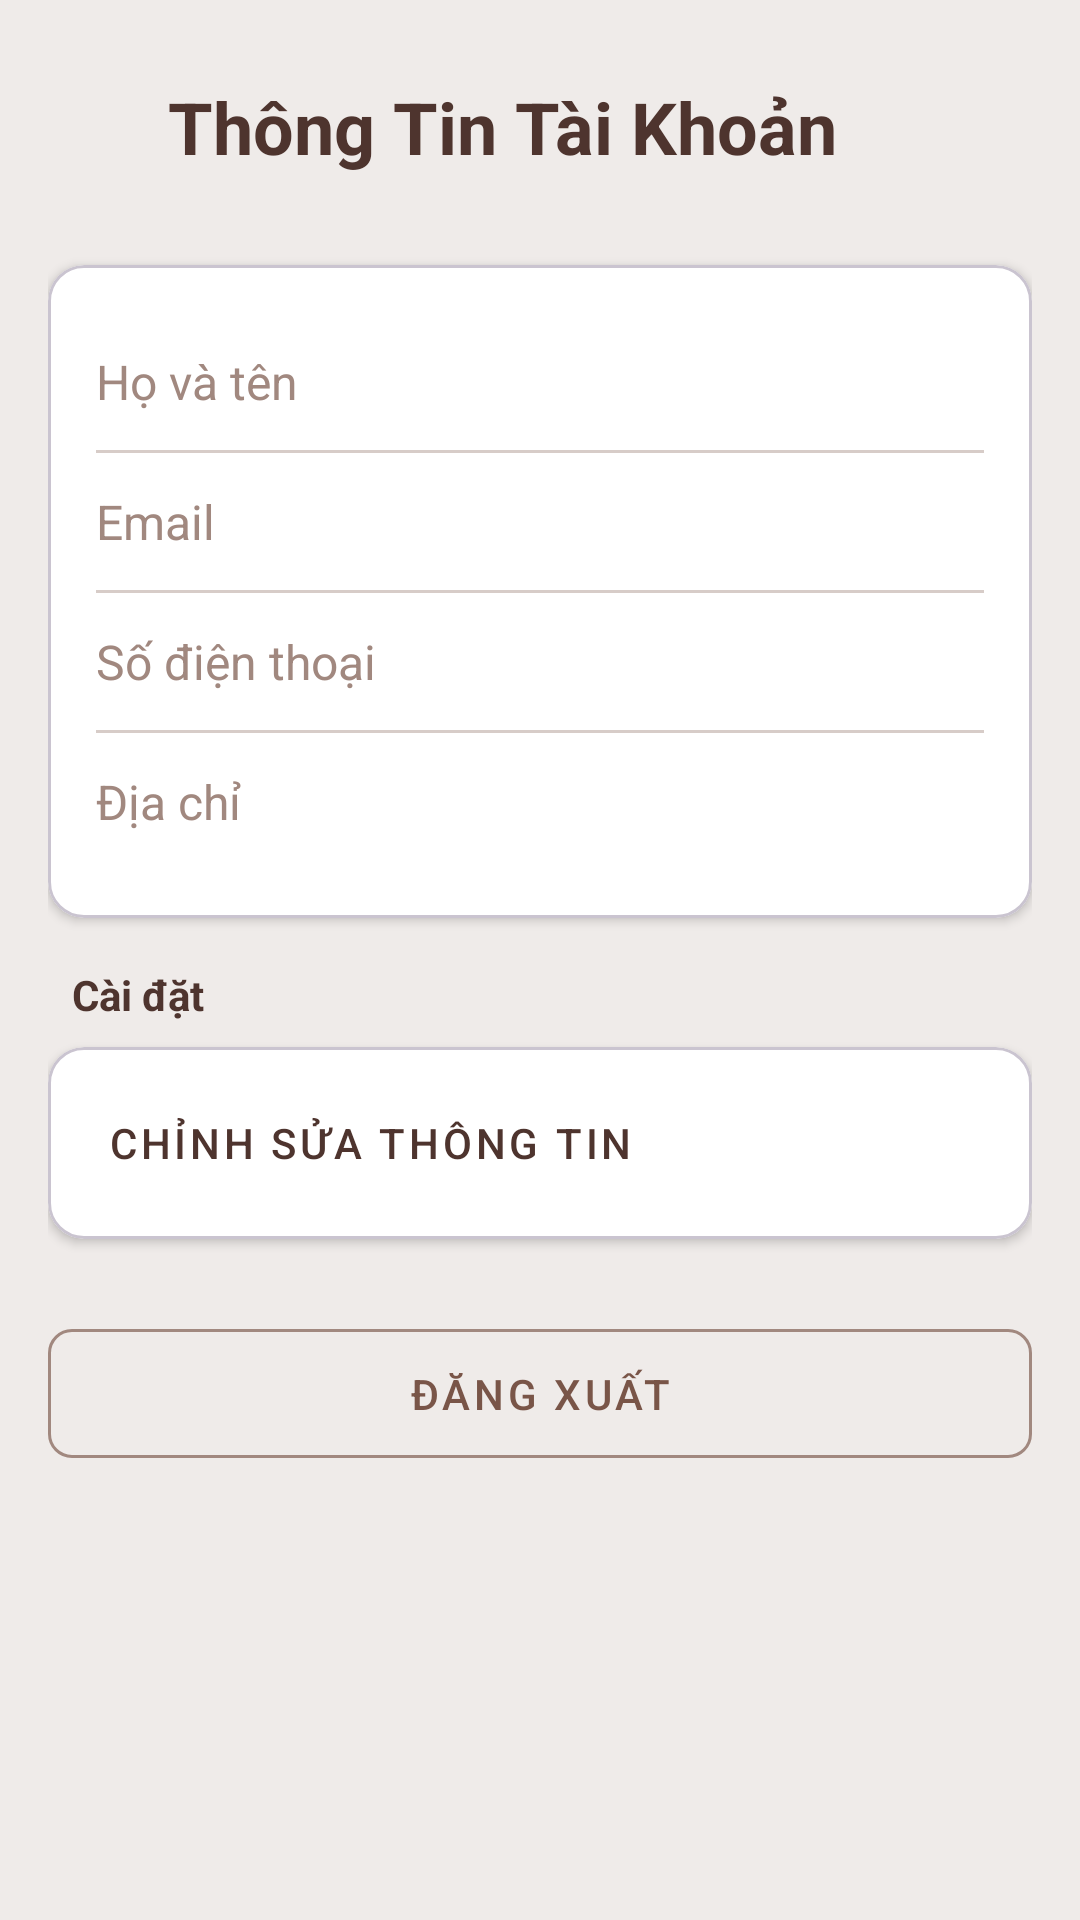

Android layout source for this screen:
<!-- AndroidManifest.xml: application theme Theme.CoffeeManagementApplication -->
<!-- res/layout/activity_profile.xml -->
<?xml version="1.0" encoding="utf-8"?>
<ScrollView xmlns:android="http://schemas.android.com/apk/res/android"
    xmlns:app="http://schemas.android.com/apk/res-auto"
    xmlns:tools="http://schemas.android.com/tools"
    android:layout_width="match_parent"
    android:layout_height="match_parent"
    android:background="@color/brand_background"
    tools:context=".activities.ProfileActivity">

    <LinearLayout
        android:layout_width="match_parent"
        android:layout_height="wrap_content"
        android:orientation="vertical"
        android:padding="16dp">

        <LinearLayout
            android:layout_width="match_parent"
            android:layout_height="wrap_content"
            android:orientation="horizontal"
            android:layout_marginVertical="10dp"
            android:paddingBottom="20dp">

            <ImageView
                android:id="@+id/imvBtnBack"
                android:layout_width="30dp"
                android:layout_height="30dp"
                android:layout_gravity="center_vertical"
                android:padding="5dp"
                android:src="@drawable/back_ic" />

            <TextView
                android:layout_width="wrap_content"
                android:layout_height="wrap_content"
                android:layout_gravity="center"
                android:text="Thông Tin Tài Khoản"
                android:textColor="@color/brand_brown_dark"
                android:textSize="24sp"
                android:textStyle="bold"
                android:layout_marginStart="10dp"/>
        </LinearLayout>

        <com.google.android.material.card.MaterialCardView
            android:layout_width="match_parent"
            android:layout_height="wrap_content"
            app:cardCornerRadius="12dp"
            app:cardElevation="2dp"
            app:cardBackgroundColor="@color/white"
            android:layout_marginBottom="16dp">

            <LinearLayout
                android:layout_width="match_parent"
                android:layout_height="wrap_content"
                android:orientation="vertical"
                android:padding="16dp">

                <RelativeLayout
                    android:layout_width="match_parent"
                    android:layout_height="wrap_content"
                    android:paddingVertical="12dp">

                    <TextView
                        android:layout_width="wrap_content"
                        android:layout_height="wrap_content"
                        android:layout_alignParentStart="true"
                        android:layout_centerVertical="true"
                        android:text="Họ và tên"
                        android:textSize="16sp"
                        android:textColor="@color/brand_brown_light"
                        android:drawablePadding="12dp"
                        app:drawableTint="@color/brand_brown_light"/>

                    <TextView
                        android:id="@+id/textViewFullName"
                        android:layout_width="wrap_content"
                        android:layout_height="wrap_content"
                        android:layout_alignParentEnd="true"
                        android:layout_centerVertical="true"
                        android:textSize="16sp"
                        android:textColor="@color/brand_brown_dark"
                        android:textStyle="bold"
                        tools:text="Nguyễn Văn A"/>
                </RelativeLayout>

                <View
                    android:layout_width="match_parent"
                    android:layout_height="1dp"
                    android:background="@color/brand_divider"/>

                <RelativeLayout
                    android:layout_width="match_parent"
                    android:layout_height="wrap_content"
                    android:paddingVertical="12dp">

                    <TextView
                        android:layout_width="wrap_content"
                        android:layout_height="wrap_content"
                        android:layout_alignParentStart="true"
                        android:layout_centerVertical="true"
                        android:text="Email"
                        android:textSize="16sp"
                        android:textColor="@color/brand_brown_light"
                        android:drawablePadding="12dp"
                        app:drawableTint="@color/brand_brown_light"/>

                    <TextView
                        android:id="@+id/textViewEmail"
                        android:layout_width="wrap_content"
                        android:layout_height="wrap_content"
                        android:layout_alignParentEnd="true"
                        android:layout_centerVertical="true"
                        android:textSize="16sp"
                        android:textColor="@color/brand_brown_dark"
                        tools:text="test@gmail.com"/>
                </RelativeLayout>

                <View
                    android:layout_width="match_parent"
                    android:layout_height="1dp"
                    android:background="@color/brand_divider"/>

                <RelativeLayout
                    android:layout_width="match_parent"
                    android:layout_height="wrap_content"
                    android:paddingVertical="12dp">

                    <TextView
                        android:layout_width="wrap_content"
                        android:layout_height="wrap_content"
                        android:layout_alignParentStart="true"
                        android:layout_centerVertical="true"
                        android:text="Số điện thoại"
                        android:textSize="16sp"
                        android:textColor="@color/brand_brown_light"
                        android:drawablePadding="12dp"
                        app:drawableTint="@color/brand_brown_light"/>

                    <TextView
                        android:id="@+id/textViewPhone"
                        android:layout_width="wrap_content"
                        android:layout_height="wrap_content"
                        android:layout_alignParentEnd="true"
                        android:layout_centerVertical="true"
                        android:textSize="16sp"
                        android:textColor="@color/brand_brown_dark"
                        tools:text="0987654321"/>
                </RelativeLayout>

                <View
                    android:layout_width="match_parent"
                    android:layout_height="1dp"
                    android:background="@color/brand_divider"/>

                <RelativeLayout
                    android:layout_width="match_parent"
                    android:layout_height="wrap_content"
                    android:paddingVertical="12dp">

                    <TextView
                        android:layout_width="wrap_content"
                        android:layout_height="wrap_content"
                        android:layout_alignParentStart="true"
                        android:layout_centerVertical="true"
                        android:text="Địa chỉ"
                        android:textSize="16sp"
                        android:textColor="@color/brand_brown_light"
                        android:drawablePadding="12dp"
                        app:drawableTint="@color/brand_brown_light"/>

                    <TextView
                        android:id="@+id/textViewDefaultAddress"
                        android:layout_width="wrap_content"
                        android:layout_height="wrap_content"
                        android:layout_alignParentEnd="true"
                        android:layout_centerVertical="true"
                        android:textSize="16sp"
                        android:textColor="@color/brand_brown_dark"
                        android:gravity="end"
                        android:layout_marginStart="100dp"
                        tools:text="Số 123, P. ABC, Q. XYZ, TP. HCM"/>
                </RelativeLayout>

            </LinearLayout>
        </com.google.android.material.card.MaterialCardView>

        <TextView
            android:layout_width="wrap_content"
            android:layout_height="wrap_content"
            android:text="Cài đặt"
            android:textStyle="bold"
            android:textColor="@color/brand_brown_dark"
            android:layout_marginStart="8dp"
            android:layout_marginBottom="8dp"/>

        <com.google.android.material.card.MaterialCardView
            android:layout_width="match_parent"
            android:layout_height="wrap_content"
            app:cardCornerRadius="12dp"
            app:cardElevation="2dp"
            app:cardBackgroundColor="@color/white"
            android:layout_marginBottom="24dp">

            <LinearLayout
                android:layout_width="match_parent"
                android:layout_height="wrap_content"
                android:orientation="vertical"
                android:paddingVertical="8dp">

                <com.google.android.material.button.MaterialButton
                    android:id="@+id/buttonEditProfile"
                    style="@style/Widget.MaterialComponents.Button.TextButton"
                    android:layout_width="match_parent"
                    android:layout_height="wrap_content"
                    android:gravity="start|center_vertical"
                    android:paddingStart="20dp"
                    android:text="Chỉnh sửa thông tin"
                    android:textColor="@color/brand_brown_dark"
                    app:iconPadding="16dp"
                    app:iconTint="@color/brand_brown_medium"/>

            </LinearLayout>
        </com.google.android.material.card.MaterialCardView>

        <com.google.android.material.button.MaterialButton
            android:id="@+id/buttonLogout"
            style="@style/Widget.MaterialComponents.Button.OutlinedButton"
            android:layout_width="match_parent"
            android:layout_height="wrap_content"
            android:text="Đăng xuất"
            android:textColor="@color/brand_brown_medium"
            app:strokeColor="@color/brand_brown_light"
            app:iconTint="@color/brand_brown_medium"
            app:cornerRadius="8dp"
            android:paddingVertical="12dp"/>

    </LinearLayout>
</ScrollView>
<!-- resources referenced by this layout -->
<resources>
  <color name="brand_background">#EFEBE9</color>
  <color name="brand_brown_dark">#4E342E</color>
  <color name="brand_brown_light">#A1887F</color>
  <color name="brand_brown_medium">#795548</color>
  <color name="brand_divider">#D7CCC8</color>
  <color name="white">#FFFFFFFF</color>
  <style name="Theme.CoffeeManagementApplication" parent="Base.Theme.CoffeeManagementApplication" />
  <style name="Base.Theme.CoffeeManagementApplication" parent="Theme.Material3.DayNight.NoActionBar">
          
          
      </style>
</resources>
